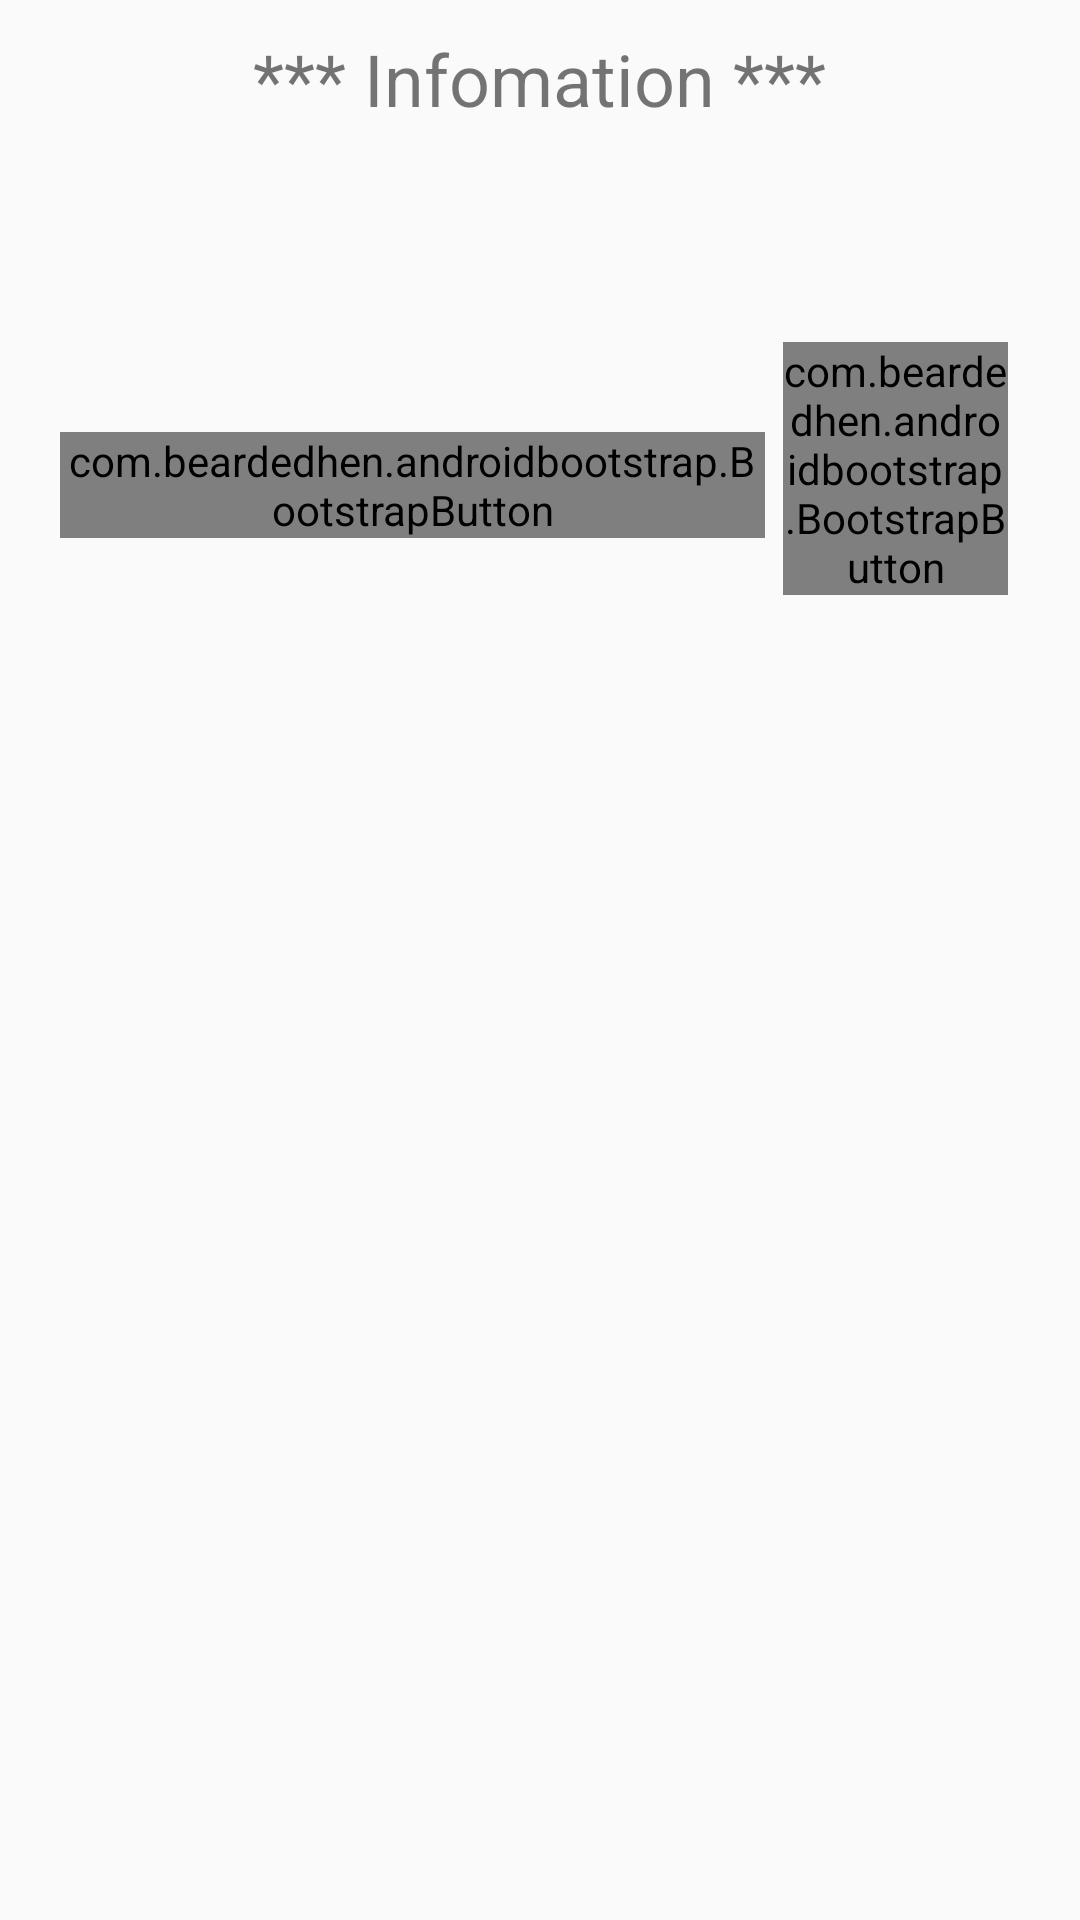

Produce the Android XML layout that renders to this screen, including the resource entries it uses.
<!-- AndroidManifest.xml: application theme AppBaseTheme -->
<!-- res/layout/activity_info.xml -->
<?xml version="1.0" encoding="utf-8"?>
<LinearLayout
    xmlns:android="http://schemas.android.com/apk/res/android"
    xmlns:tools="http://schemas.android.com/tools"
    xmlns:app="http://schemas.android.com/apk/res-auto"
    android:layout_width="match_parent"
    android:layout_height="match_parent"
    android:orientation="vertical"
    tools:context=".InfoActivity">

    <TextView
        android:id="@+id/tv_info"
        android:layout_width="wrap_content"
        android:layout_height="wrap_content"
        android:layout_marginTop="10dp"
        android:layout_gravity="center_horizontal"
        android:textSize="24sp"
        android:text="@string/tv_title_info"
        />

    <TextView
        android:id="@+id/tv_msg_info"
        android:layout_width="wrap_content"
        android:layout_height="wrap_content"
        android:layout_marginTop="30dp"
        android:layout_marginStart="15dp"
        android:textSize="16sp"
        />

    <LinearLayout
        android:layout_width="match_parent"
        android:layout_height="wrap_content"
        android:orientation="horizontal"
        android:layout_marginTop="20dp"
        android:paddingStart="20dp"
        android:paddingEnd="20dp"
        android:paddingBottom="10dp">

        <com.beardedhen.androidbootstrap.BootstrapButton
            android:id="@+id/btn_back_info"
            android:layout_width="160dp"
            android:layout_height="wrap_content"
            android:layout_marginTop="30dp"
            android:layout_marginRight="6dp"
            style="@style/my_button_1"
            app:bootstrapText="@string/btn_back"
            />

        
        <com.beardedhen.androidbootstrap.BootstrapButton
            android:id="@+id/zzz"
            style="@style/my_button_1"
            app:fontAwesomeIcon="fa_reply"
            />


    </LinearLayout>

</LinearLayout>
<!-- resources referenced by this layout -->
<resources>
  <string name="btn_back">戻る {fa_reply}</string>
  <string name="tv_title_info">*** Infomation ***</string>
  <style name="my_button_1">
          <item name="android:layout_width">0dp</item>
          <item name="android:layout_height">wrap_content</item>
          <item name="android:layout_weight">5</item>
          <item name="bootstrapBrand">success</item>
          <item name="buttonMode">regular</item>
          <item name="showOutline">true</item>
          <item name="roundedCorners">true</item>
          <item name="bootstrapSize">lg</item>
          <item name="android:layout_marginRight">@dimen/micro_padding</item>
      </style>
  <style name="AppBaseTheme" parent="Theme.AppCompat.Light.NoActionBar" />
  <dimen name="micro_padding">4dp</dimen>
</resources>
